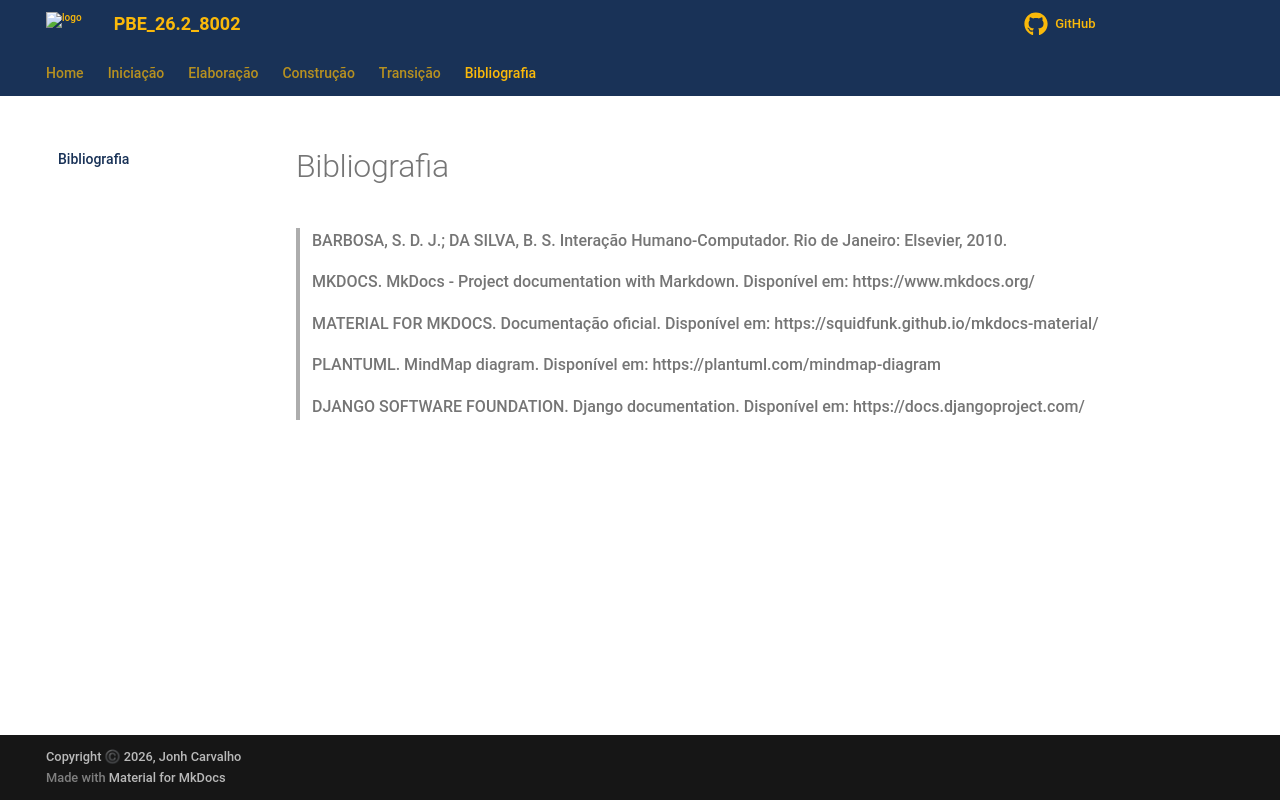

repository: Projetos-de-Extensao/PBE_26.2_8002_I · page: Disciplina/Bibliografia/index.html · generator: mkdocs

---
id: bibliografia
title: Bibliografia
---

# Bibliografia

> BARBOSA, S. D. J.; DA SILVA, B. S. Interação Humano-Computador. Rio de Janeiro: Elsevier, 2010.

> MKDOCS. MkDocs - Project documentation with Markdown. Disponível em: https://www.mkdocs.org/

> MATERIAL FOR MKDOCS. Documentação oficial. Disponível em: https://squidfunk.github.io/mkdocs-material/

> PLANTUML. MindMap diagram. Disponível em: https://plantuml.com/mindmap-diagram

> DJANGO SOFTWARE FOUNDATION. Django documentation. Disponível em: https://docs.djangoproject.com/
